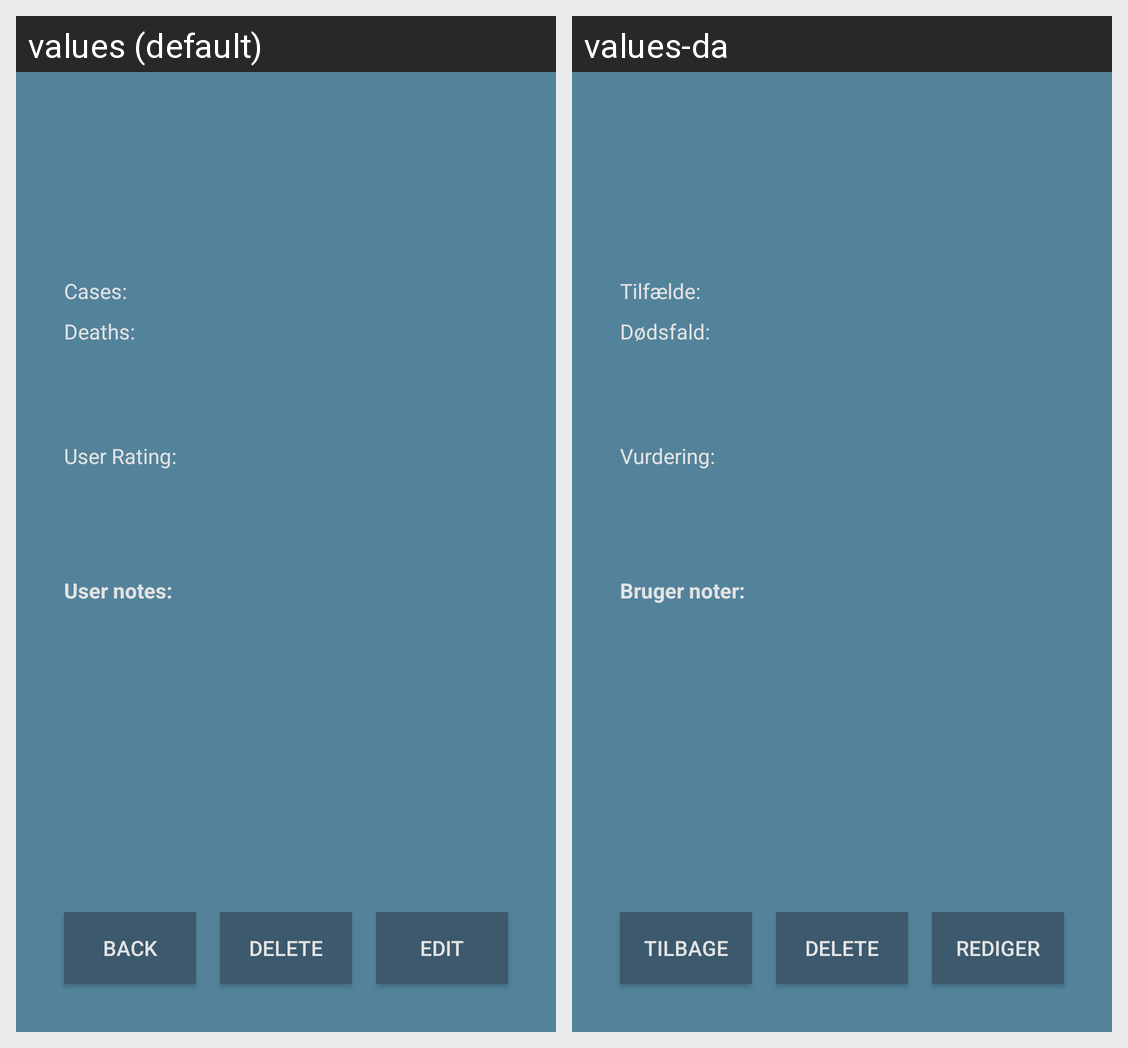

The same Android screen rendered under two of its app's locales, left to right. List the strings drawn on it with the default value and each locale's translation.
Android screen res/layout/activity_country_details.xml rendered under 2 locales, left to right: values (default), values-da. Device: Nexus 5 (rendered at 1080×1920; each locale shown at half size, 540×960, under a caption strip naming it); theme AppTheme.
Strings drawn on this screen, with the default value and each locale's value (text and hints the layout hard-codes, and strings that could not be matched under every locale, appear in the picture but are not listed):

cases
  values: Cases:
  values-da: Tilfælde:

deaths
  values: Deaths:
  values-da: Dødsfald:

user_rating
  values: User Rating:
  values-da: Vurdering:

user_notes
  values: User notes:
  values-da: Bruger noter:

back
  values: Back
  values-da: Tilbage

edit
  values: Edit
  values-da: Rediger

delete
  values: Delete
  values-da: Delete  [not translated; the default value is used]
